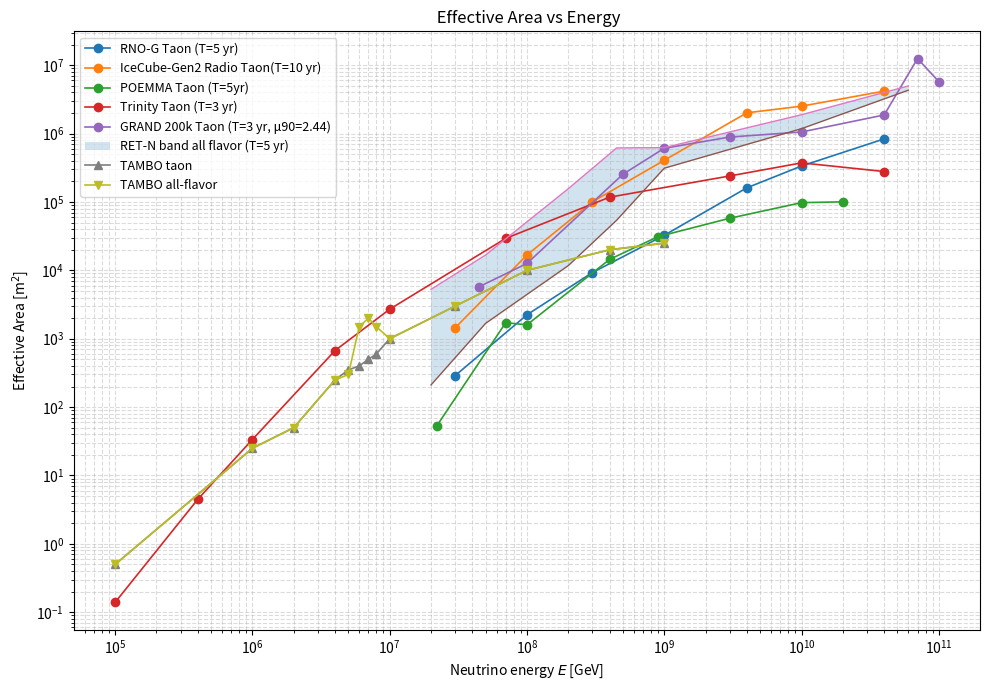

Source code (Python):
import numpy as np
import matplotlib.pyplot as plt

# ============================================================
# Helper: A_eff from differential sensitivity (E^2 Phi)
# A_eff ≈ mu90 / ( T * ΔΩ * Phi(E) * ΔE ), with Phi = (E^2 Phi) / E^2
# ΔE computed per-point using geometric-mean bin edges (log spacing)
# Energies can be given in 'GeV' or 'eV' (converted internally to GeV)
# ============================================================
def effective_area_from_sensitivity(E_pts, E2Phi_pts, *,
                                    E_units="GeV",
                                    T_years,
                                    mu90=2.3,
                                    DeltaOmega=2*np.pi):
    E = np.asarray(E_pts, dtype=float)
    E2Phi = np.asarray(E2Phi_pts, dtype=float)

    # Convert energy to GeV if needed
    if E_units.lower() == "ev":
        E_GeV = E / 1e9
    else:
        E_GeV = E.copy()

    # Sort by energy
    order = np.argsort(E_GeV)
    E_GeV = E_GeV[order]
    E2Phi = E2Phi[order]

    # Build geometric-mean edges to get per-point ΔE
    edges = np.zeros(len(E_GeV) + 1)
    for i in range(1, len(E_GeV)):
        edges[i] = np.sqrt(E_GeV[i-1] * E_GeV[i])
    # Extrapolate endpoints (symmetric in log-space)
    edges[0]  = E_GeV[0]  / np.sqrt(E_GeV[1] / E_GeV[0])
    edges[-1] = E_GeV[-1] * np.sqrt(E_GeV[-1] / E_GeV[-2])

    # Per-point ΔE
    dlog10E = np.log10(edges[1:]) - np.log10(edges[:-1])
    dE = E_GeV * np.log(10.0) * dlog10E  # GeV

    # Convert E^2 Phi -> Phi (per-energy flux)
    Phi = E2Phi / (E_GeV**2)  # cm^-2 s^-1 sr^-1 GeV^-1

    # Exposure in seconds
    T_sec = T_years * 365.25 * 24 * 3600.0

    # Effective area in cm^2, then to m^2
    Aeff_cm2 = mu90 / (T_sec * DeltaOmega * Phi * dE)
    Aeff_m2 = Aeff_cm2 / 1e4
    return E_GeV, Aeff_m2

# ============================================================
# Datasets
# ============================================================

# --- RNO-G (90% C.L., T=5 yr), energies in eV (E^2 Phi in GeV cm^-2 s^-1 sr^-1)
E_rnog_eV   = [3e16, 1e17, 3e17, 1e18, 4e18, 1e19, 4e19]
E2Phi_rnog  = [2e-8,  9e-9,  6.5e-9, 5.5e-9, 5e-9,  6e-9,  8e-9]
T_rnog      = 5.0
mu90_rnog   = 2.3
Omega_rnog  = 2*np.pi

# --- IceCube-Gen2 Radio (90% C.L., T=10 yr), energies in eV
E_gen2_eV   = E_rnog_eV
E2Phi_gen2  = [2e-9, 6e-10, 3e-10, 2.2e-10, 2e-10, 4e-10, 8e-10]
T_gen2      = 10.0
mu90_gen2   = 2.3
Omega_gen2  = 2*np.pi

# --- POEMMA (90% C.L.), energies in GeV (from log10 grid)

E_poemma_GeV  = np.array([2.2e7, 7.0e7, 1.0e8, 4.0e8, 9.0e8, 3.0e9, 1.0e10, 2.0e10])
E2Phi_poemma  = [1.0e-6, 1.5e-7, 2.0e-7, 7.0e-8, 8.0e-8, 1.2e-7, 3.0e-7, 8.0e-7]
T_poemma      = 5
mu90_poemma   = 2.3
Omega_poemma  = 2*np.pi/12 
###Check poemma solid angle



# --- Trinity (90% C.L., T=3 yr), energies in GeV
E_trinity_GeV = [1e5, 4e5, 1e6, 4e6, 1e7, 7e7, 4e8, 3e9, 1e10, 4e10]
E2Phi_trinity = [2e-7, 3e-8, 1e-8, 2e-9, 1e-9, 5e-10, 7e-10, 3e-9, 8e-9, 4e-8]
T_trinity     = 3.0
mu90_trinity  = 2.3
Omega_trinity = 2*np.pi

# --- GRAND 200k (90% C.L., T=3 yr, μ90=2.44), energies in GeV
E_grand_GeV   = [4.5e7, 1e8, 5e8, 1e9, 3e9, 1e10, 4e10, 7e10, 1e11]
E2Phi_grand   = [4e-9, 2.7e-9, 7e-10, 7.5e-10, 1.2e-9, 3e-9, 9e-9, 0.5e-8, 2e-8]
T_grand       = 3.0
mu90_grand    = 2.44
Omega_grand   = 2*np.pi

# --- RET-N (Radar Echo Telescope - North), energies in eV, TWO curves (band)
RETN_data = [
    (6e19, 3e-9, 2.6e-9),
    (1e19, 1.6e-9, 1.0e-9),
    (1e18, 0.8e-9, 4e-10),
    (4.5e17, 4e-9, 3.5e-10),
    (2e17, 6e-9, 4.5e-10),
    (5e16, 1e-8, 1e-9),
    (2e16, 4e-8, 1.6e-9),
]
E_retn_eV     = [r[0] for r in RETN_data]
E2Phi_retn_hi = [r[1] for r in RETN_data]  # higher curve
E2Phi_retn_lo = [r[2] for r in RETN_data]  # lower curve
T_retn        = 3.0
mu90_retn     = 2.3
# Replace with actual RET-N beam/coverage if narrower than a hemisphere
Omega_retn    = 2*np.pi

# --- TAMBO: NEW two lines (all-flavor & tau) from aperture arrays (m^2 sr)
# Energies in GeV
tambo_E_GeV = np.array([
    1e5, 1e6, 2e6, 4e6, 5e6, 6e6, 7e6, 8e6, 1e7, 3e7, 1e8, 4e8, 1e9
], dtype=float)

# Apertures (m^2 sr)
tambo_tau_ap_m2sr = np.array([
    1,
    5*10,
    10**2,
    5*10**2,
    6*10**2,
    3*10**3,
    4*10**3,
    3*10**3,
    2*10**3,
    6*10**3,
    2*10**4,
    4*10**4,
    5*10**4
], dtype=float)

tambo_all_ap_m2sr = np.array([
    1,
    5*10,
    10**2,
    5*10**2,
    0.7*10**3,
    0.8*10**3,
    10**3,
    1.2*10**3,
    2*10**3,
    6*10**3,
    2*10**4,
    4*10**4,
    5*10**4
], dtype=float)

# Convert aperture (m^2 sr) → effective area (m^2) by dividing by 2 sr
omega_tambo = 2.0  # sr
tambo_tau_Aeff_m2 = tambo_tau_ap_m2sr / omega_tambo
tambo_all_Aeff_m2 = tambo_all_ap_m2sr / omega_tambo

# ============================================================
# Compute A_eff for sensitivity-based experiments
# ============================================================
curves = []

# RNO-G
E_rnog_GeV, Aeff_rnog = effective_area_from_sensitivity(
    E_rnog_eV, E2Phi_rnog, E_units="eV", T_years=T_rnog, mu90=mu90_rnog, DeltaOmega=Omega_rnog
)
curves.append(("RNO-G Taon (T=5 yr)", E_rnog_GeV, Aeff_rnog))

# IceCube-Gen2 Radio
E_gen2_GeV, Aeff_gen2 = effective_area_from_sensitivity(
    E_gen2_eV, E2Phi_gen2, E_units="eV", T_years=T_gen2, mu90=mu90_gen2, DeltaOmega=Omega_gen2
)
curves.append(("IceCube-Gen2 Radio Taon(T=10 yr)", E_gen2_GeV, Aeff_gen2))

# POEMMA
E_po_GeV, Aeff_po = effective_area_from_sensitivity(
    E_poemma_GeV, E2Phi_poemma, E_units="GeV", T_years=T_poemma, mu90=mu90_poemma, DeltaOmega=Omega_poemma
)
curves.append(("POEMMA Taon (T=5yr)", E_po_GeV, Aeff_po))

# Trinity
E_tr_GeV, Aeff_tr = effective_area_from_sensitivity(
    E_trinity_GeV, E2Phi_trinity, E_units="GeV", T_years=T_trinity, mu90=mu90_trinity, DeltaOmega=Omega_trinity
)
curves.append(("Trinity Taon (T=3 yr)", E_tr_GeV, Aeff_tr))

# GRAND 200k (use μ90=2.44)
E_gr_GeV, Aeff_gr = effective_area_from_sensitivity(
    E_grand_GeV, E2Phi_grand, E_units="GeV", T_years=T_grand, mu90=mu90_grand, DeltaOmega=Omega_grand
)
curves.append((f"GRAND 200k Taon (T=3 yr, μ90={mu90_grand})", E_gr_GeV, Aeff_gr))

# RET-N (band between hi and lo curves)
E_retn_GeV_hi, Aeff_retn_hi = effective_area_from_sensitivity(
    E_retn_eV, E2Phi_retn_hi, E_units="eV", T_years=T_retn, mu90=mu90_retn, DeltaOmega=Omega_retn
)
E_retn_GeV_lo, Aeff_retn_lo = effective_area_from_sensitivity(
    E_retn_eV, E2Phi_retn_lo, E_units="eV", T_years=T_retn, mu90=mu90_retn, DeltaOmega=Omega_retn
)

# ============================================================
# Plot everything (including the two TAMBO lines)
# ============================================================
plt.figure(figsize=(10, 7))

# Sensitivity-derived curves
for label, E_GeV, Aeff_m2 in curves:
    plt.loglog(E_GeV, Aeff_m2, marker='o', linewidth=1.2, label=label)

# RET-N band
E_band = E_retn_GeV_hi
lo = np.minimum(Aeff_retn_hi, Aeff_retn_lo)
hi = np.maximum(Aeff_retn_hi, Aeff_retn_lo)
plt.fill_between(E_band, lo, hi, alpha=0.2, label='RET-N band all flavor (T=5 yr)')
plt.loglog(E_retn_GeV_hi, Aeff_retn_hi, linewidth=1.0)
plt.loglog(E_retn_GeV_lo, Aeff_retn_lo, linewidth=1.0)

# TAMBO (aperture → A_eff via ω = 2 sr)
plt.loglog(tambo_E_GeV, tambo_all_Aeff_m2, marker='^', linewidth=1.2, label='TAMBO taon')
plt.loglog(tambo_E_GeV, tambo_tau_Aeff_m2,  marker='v', linewidth=1.2, label='TAMBO all-flavor')

plt.xlabel(r'Neutrino energy $E$ [GeV]')
plt.ylabel(r'Effective Area [m$^2$]')
plt.title(' Effective Area vs Energy')
plt.grid(True, which='both', ls='--', alpha=0.45)
plt.legend(loc='best', fontsize=9)
plt.tight_layout()
plt.savefig('all_effective_areas.png', dpi=300)
plt.show()
